Run: headless pygame with SDL's dummy video driver; simulated clock (each Clock.tick advances the game by its frame time, no real sleeping); random seed 0; keys injected as events and as key.get_pressed() state; mouse plan: one left click at the window centre at the start of phase 2, then a move to the lower-right quarter at the start of phase 3.
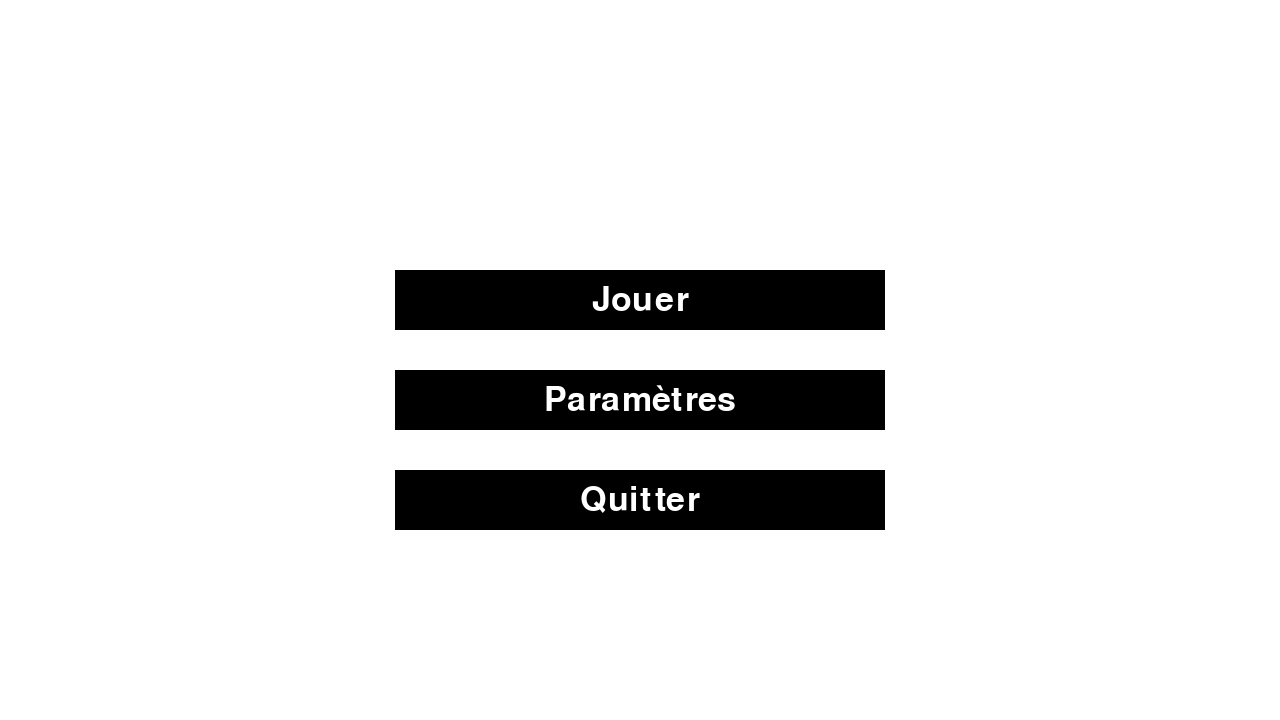
Frame 1 of 4 · flips 1–60 · no input
Frame 2 of 4 · flips 61–180 · clicked the window centre · tapped SPACE, RETURN · held RIGHT (→), D · screen unchanged from frame 1, image omitted
Frame 3 of 4 · flips 181–300 · moved the mouse to the lower-right quarter · held DOWN (↓), S · screen unchanged from frame 2, image omitted
Frame 4 of 4 · flips 301–420 · held LEFT (←), A, UP (↑), W · screen unchanged from frame 3, image omitted

The pygame program that drew these frames:

import pygame

pygame.init()

#Constantes

WIDTH = 1280
HEIGHT = 720
FONT = pygame.font.SysFont("arial", 50)

WHITE = (255, 0, 0)
BLACK = (0, 0, 0)

FRENCH_LANG = {"language" : "Langage: FR",
      "main_menu" : "Menu principal",
      "wordle" : "SUTOM",
      "play" : "Jouer",
      "options" : "Paramètres",
      "quit" : "Quitter",
      "back" : "Retour",
      "mode_default" : "Mode: Standard",
      "mode_intermediate" : "Mode: Intermédiaire",
      "mode_hard" : "Mode: Difficile",
      "win_message" : "Vous avez deviné le mot du jour !",
      "lose_message" : "Dommage !"}

ENGLISH_LANG = {"language": "Language: EN",
      "main_menu" : "Main menu",
      "wordle" : "Wordle",
      "play" : "Play",
      "options" : "Options",
      "quit" : "Leave",
      "back" : "Back",
      "mode_default" : "Difficulty: Standard",
      "mode_intermediate" : "Difficulty: Intermediate",
      "mode_hard" : "Difficulty: Hard",
      "win_message" : "You guessed the correct word !",
      "lose_message" : "Nice try !"}

SCREEN = pygame.display.set_mode((WIDTH, HEIGHT))
CLOCK = pygame.time.Clock()
running = True

#Implémentation du visuel

#Boucle du jeu

class Button:

    def __init__(self, text, rgb_color, x, y, width, height):
        self.rect = pygame.Rect(0, 0, width, height)
        self.rect.center = (x, y)
        self.text = text
        self.color = rgb_color

    def draw(self, screen):
        pygame.draw.rect(screen, self.color, self.rect)
        text = FONT.render(self.text, True, (255, 255, 255))
        text_rect = text.get_rect(center=self.rect.center)
        screen.blit(text, text_rect)

    def on_click(self, event):
        if event.type == pygame.MOUSEBUTTONDOWN:
                mouse_x, mouse_y = pygame.mouse.get_pos()
                if (self.rect.x <= mouse_x <= self.rect.x + self.rect.width 
                    and self.rect.y <= mouse_y <= self.rect.y + self.rect.height):
                    return True
        return False
    
def main():
    lang = FRENCH_LANG
    mode_level = "default"
    screen = "menu"

    while True:

        if screen == "menu":
            screen = main_menu(lang)
        
        elif screen == "options":
            screen, lang, mode_level = options(lang, mode_level)
        
        elif screen == "play":
            play(lang, mode_level)
        else:
            break
    pygame.quit()

def play(lang,mode_level):
    pygame.display.set_caption(lang["wordle"] + " - " + lang["play"])
    while True:
        pass

def options(lang,mode_level):
    pygame.display.set_caption(lang["wordle"] + " - " + lang["options"])
    running = True

    language_btn = Button(lang["language"], BLACK, WIDTH // 2, 200, 490, 60)
    mode_btn = Button(lang["mode_" + mode_level], BLACK, WIDTH // 2, 300, 490, 60)
    back_btn = Button(lang["back"], BLACK, WIDTH // 2, 400, 490, 60)

    while running:
        for event in pygame.event.get():

            if event.type == pygame.QUIT:
                running = False

            elif language_btn.on_click(event):
                if lang == FRENCH_LANG:
                    lang = ENGLISH_LANG
                else:
                    lang = FRENCH_LANG
                return "options", lang, mode_level
            
            elif mode_btn.on_click(event):
                if mode_level == "default":
                    mode_level = "intermediate"
                elif mode_level == "intermediate":
                    mode_level = "hard"
                else:
                    mode_level = "default"
                return "options", lang, mode_level
            
            elif back_btn.on_click(event):
                return "menu", lang, mode_level
        
        SCREEN.fill((255, 255, 255))
        language_btn.draw(SCREEN)
        mode_btn.draw(SCREEN)
        back_btn.draw(SCREEN)
        pygame.display.update()
        

def main_menu(lang):
    pygame.display.set_caption(lang["wordle"] + '-' + lang["main_menu"])
    running = True

    play_btn = Button(lang["play"], BLACK, WIDTH // 2, 300, 490, 60)
    option_btn = Button(lang["options"], BLACK, WIDTH // 2, 400, 490, 60)
    quit_btn = Button(lang["quit"], BLACK, WIDTH // 2, 500, 490, 60)

    while running:
        for event in pygame.event.get():

            if event.type == pygame.QUIT:
                running = False

            elif play_btn.on_click(event):
                print("bouton jouer appuyé")
            
            elif option_btn.on_click(event):
                return "options"
            
            elif quit_btn.on_click(event):
                running = False
        
        SCREEN.fill((255, 255, 255))
        play_btn.draw(SCREEN)
        option_btn.draw(SCREEN)
        quit_btn.draw(SCREEN)
        pygame.display.update()

main()
pygame.quit()
